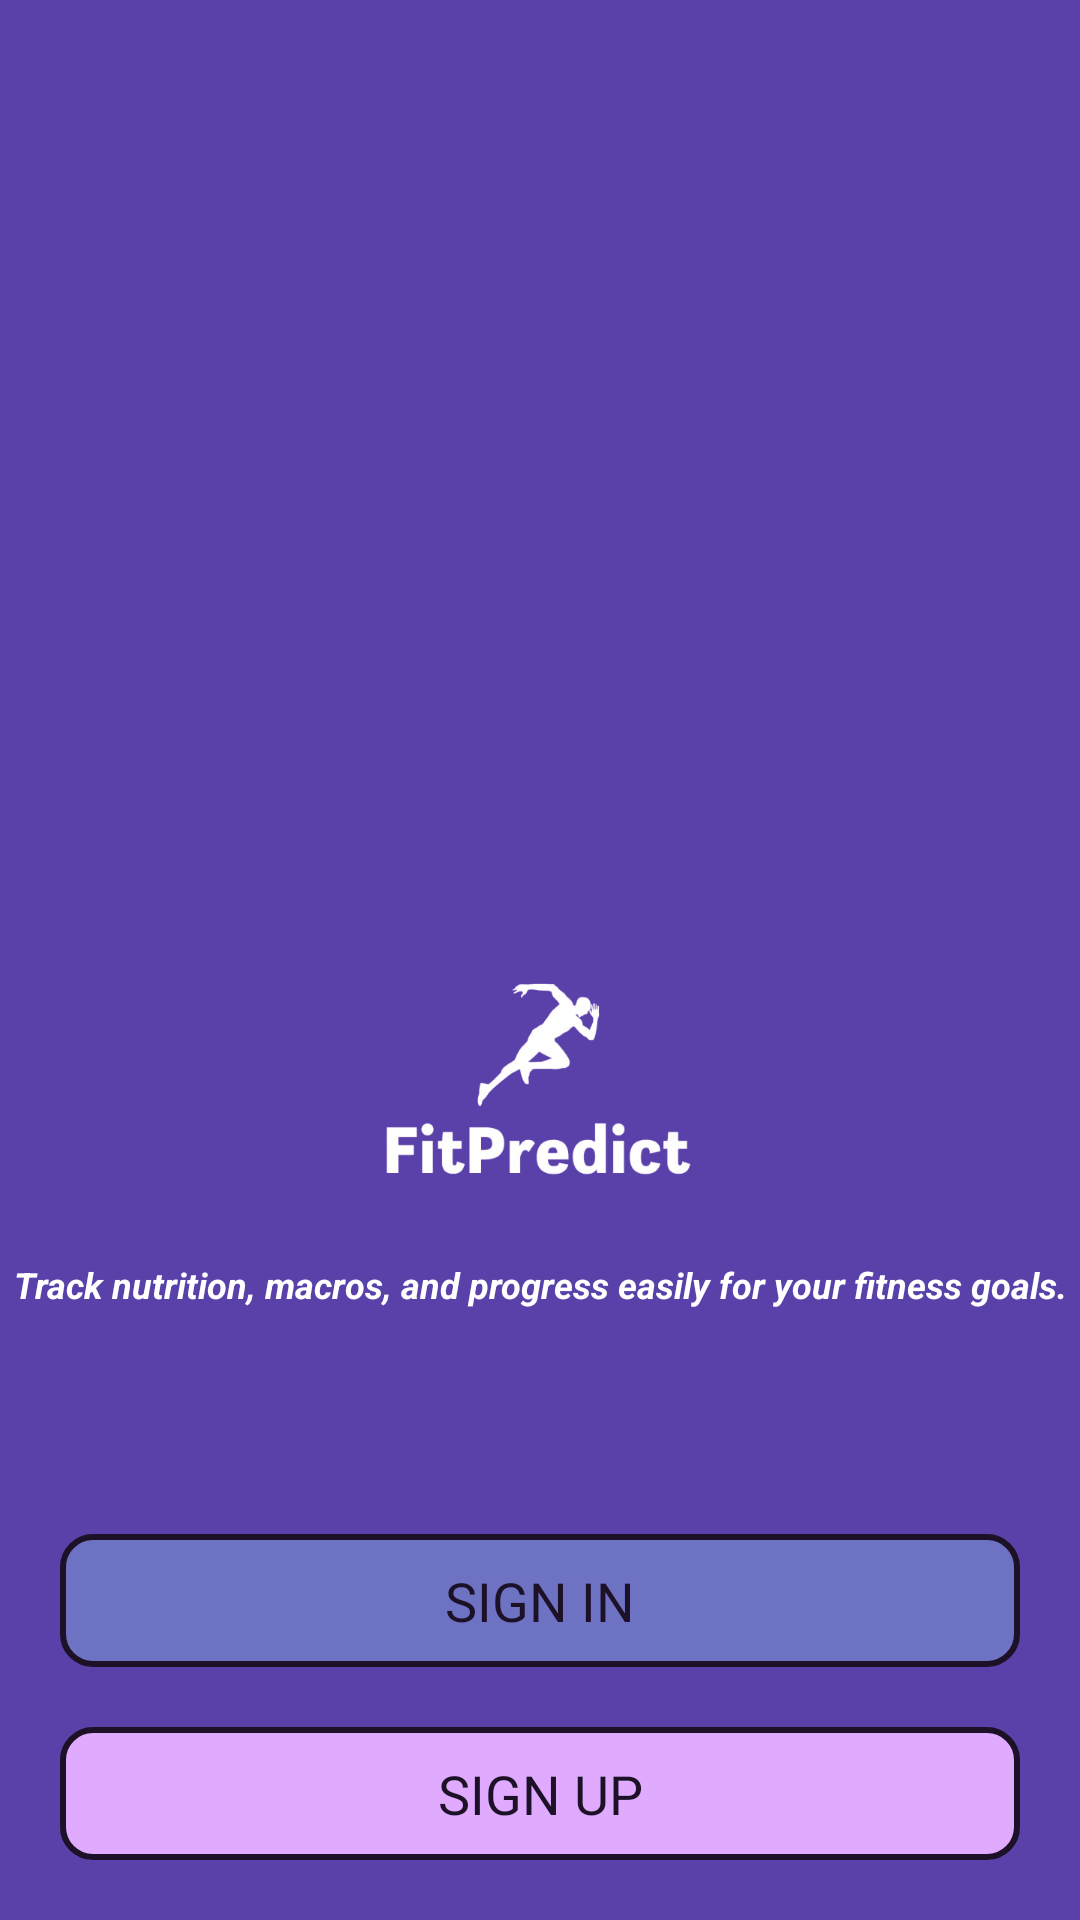

Layout XML and referenced resources for this Android screen:
<!-- AndroidManifest.xml: application theme Theme.FitPredict -->
<!-- res/layout/activity_intro.xml -->
<?xml version="1.0" encoding="utf-8"?>
<androidx.constraintlayout.widget.ConstraintLayout xmlns:android="http://schemas.android.com/apk/res/android"
    xmlns:tools="http://schemas.android.com/tools"
    android:layout_width="match_parent"
    android:layout_height="match_parent"
    xmlns:app="http://schemas.android.com/apk/res-auto"
    tools:context=".activities.IntroActivity"
    android:background="@color/variant3">

    <ImageView
        android:id="@+id/iv_logo"
        android:layout_width="300dp"
        android:layout_height="300dp"
        android:src="@drawable/ic_logo"
        android:contentDescription="@string/logo"
        android:layout_margin="10dp"
        app:layout_constraintTop_toTopOf="parent"
        app:layout_constraintStart_toStartOf="parent"
        app:layout_constraintEnd_toEndOf="parent"/>

    <ImageView
        android:id="@+id/iv_title"
        android:layout_width="300dp"
        android:layout_height="100dp"
        android:src="@drawable/ic_icon"
        android:contentDescription="@string/title"
        app:layout_constraintTop_toBottomOf="@+id/iv_logo"
        app:layout_constraintStart_toStartOf="parent"
        app:layout_constraintEnd_toEndOf="parent"
        />

    <TextView
        android:id="@+id/tv_quote"
        android:layout_width="wrap_content"
        android:layout_height="wrap_content"
        android:text="@string/quote"
        android:textColor="@color/white"
        android:textSize="12sp"
        android:textStyle="bold|italic"
        android:layout_margin="10dp"
        app:layout_constraintTop_toBottomOf="@id/iv_title"
        app:layout_constraintStart_toStartOf="parent"
        app:layout_constraintEnd_toEndOf="parent"
        />

    <FrameLayout
        android:id="@+id/fl_sign_in"
        android:layout_width="match_parent"
        android:layout_height="wrap_content"
        android:layout_margin="20dp"
        app:layout_constraintBottom_toTopOf="@id/fl_sign_up"
        app:layout_constraintStart_toStartOf="parent"
        app:layout_constraintEnd_toEndOf="parent"
        >

        <TextView
            android:layout_width="match_parent"
            android:layout_height="wrap_content"
            android:layout_gravity="center"
            android:gravity="center"
            android:paddingVertical="10dp"
            android:background="@drawable/ripple_effect_sign_in"
            android:text="@string/sign_in"
            android:textSize="18sp"
            android:textColor="@color/variant5"
            />

    </FrameLayout>

    <FrameLayout
        android:id="@+id/fl_sign_up"
        android:layout_width="match_parent"
        android:layout_height="wrap_content"
        android:layout_margin="20dp"
        app:layout_constraintBottom_toBottomOf="parent"
        app:layout_constraintStart_toStartOf="parent"
        app:layout_constraintEnd_toEndOf="parent"
        >

        <TextView
            android:layout_width="match_parent"
            android:layout_height="wrap_content"
            android:layout_gravity="center"
            android:gravity="center"
            android:paddingVertical="10dp"
            android:background="@drawable/ripple_effect_sign_up"
            android:text="@string/sign_up"
            android:textSize="18sp"
            android:textColor="@color/variant5"
            />

    </FrameLayout>

</androidx.constraintlayout.widget.ConstraintLayout>
<!-- resources referenced by this layout -->
<resources>
  <color name="variant3">#5941A9</color>
  <color name="variant5">#1D1128</color>
  <color name="white">#FFFFFFFF</color>
  <!-- drawable ic_icon: png bitmap (drawable, 53337 bytes) -->
  <!-- drawable ripple_effect_sign_in (drawable) -->
  <?xml version="1.0" encoding="utf-8"?>
  <ripple xmlns:android="http://schemas.android.com/apk/res/android"
      android:color="@color/variant5">
      <item
          android:id="@+id/mask"
          android:drawable="@drawable/button_sign_in" />
  
  </ripple>
  <!-- drawable ripple_effect_sign_up (drawable) -->
  <?xml version="1.0" encoding="utf-8"?>
  <ripple xmlns:android="http://schemas.android.com/apk/res/android"
      android:color="@color/variant1">
      <item
          android:id="@+id/mask"
          android:drawable="@drawable/button_sign_up" />
  
  </ripple>
  <string name="logo">Logo</string>
  <string name="quote">Track nutrition, macros, and progress easily for your fitness goals.</string>
  <string name="sign_in">SIGN IN</string>
  <string name="sign_up">SIGN UP</string>
  <string name="title">Title</string>
  <style name="Theme.FitPredict" parent="Base.Theme.FitPredict" />
  <!-- drawable button_sign_in (drawable) -->
  <?xml version="1.0" encoding="utf-8"?>
  <shape android:shape="rectangle" xmlns:android="http://schemas.android.com/apk/res/android">
      <corners android:radius="10dp"/>
      <solid android:color="@color/variant2"/>
      <stroke android:width="2dp" android:color="@color/variant5"/>
  </shape>
  <color name="variant1">#E5D4ED</color>
  <!-- drawable button_sign_up (drawable) -->
  <?xml version="1.0" encoding="utf-8"?>
  <shape android:shape="rectangle" xmlns:android="http://schemas.android.com/apk/res/android">
      <corners android:radius="10dp"/>
      <solid android:color="@color/variant6"/>
      <stroke android:width="2dp" android:color="@color/variant5"/>
  </shape>
  <style name="Base.Theme.FitPredict" parent="Theme.Material3.DayNight.NoActionBar">
          <item name="android:statusBarColor">@color/variant4</item>
      </style>
  <color name="variant2">#6D72C3</color>
  <color name="variant6">#E0AAFF</color>
  <color name="variant4">#514F59</color>
</resources>
